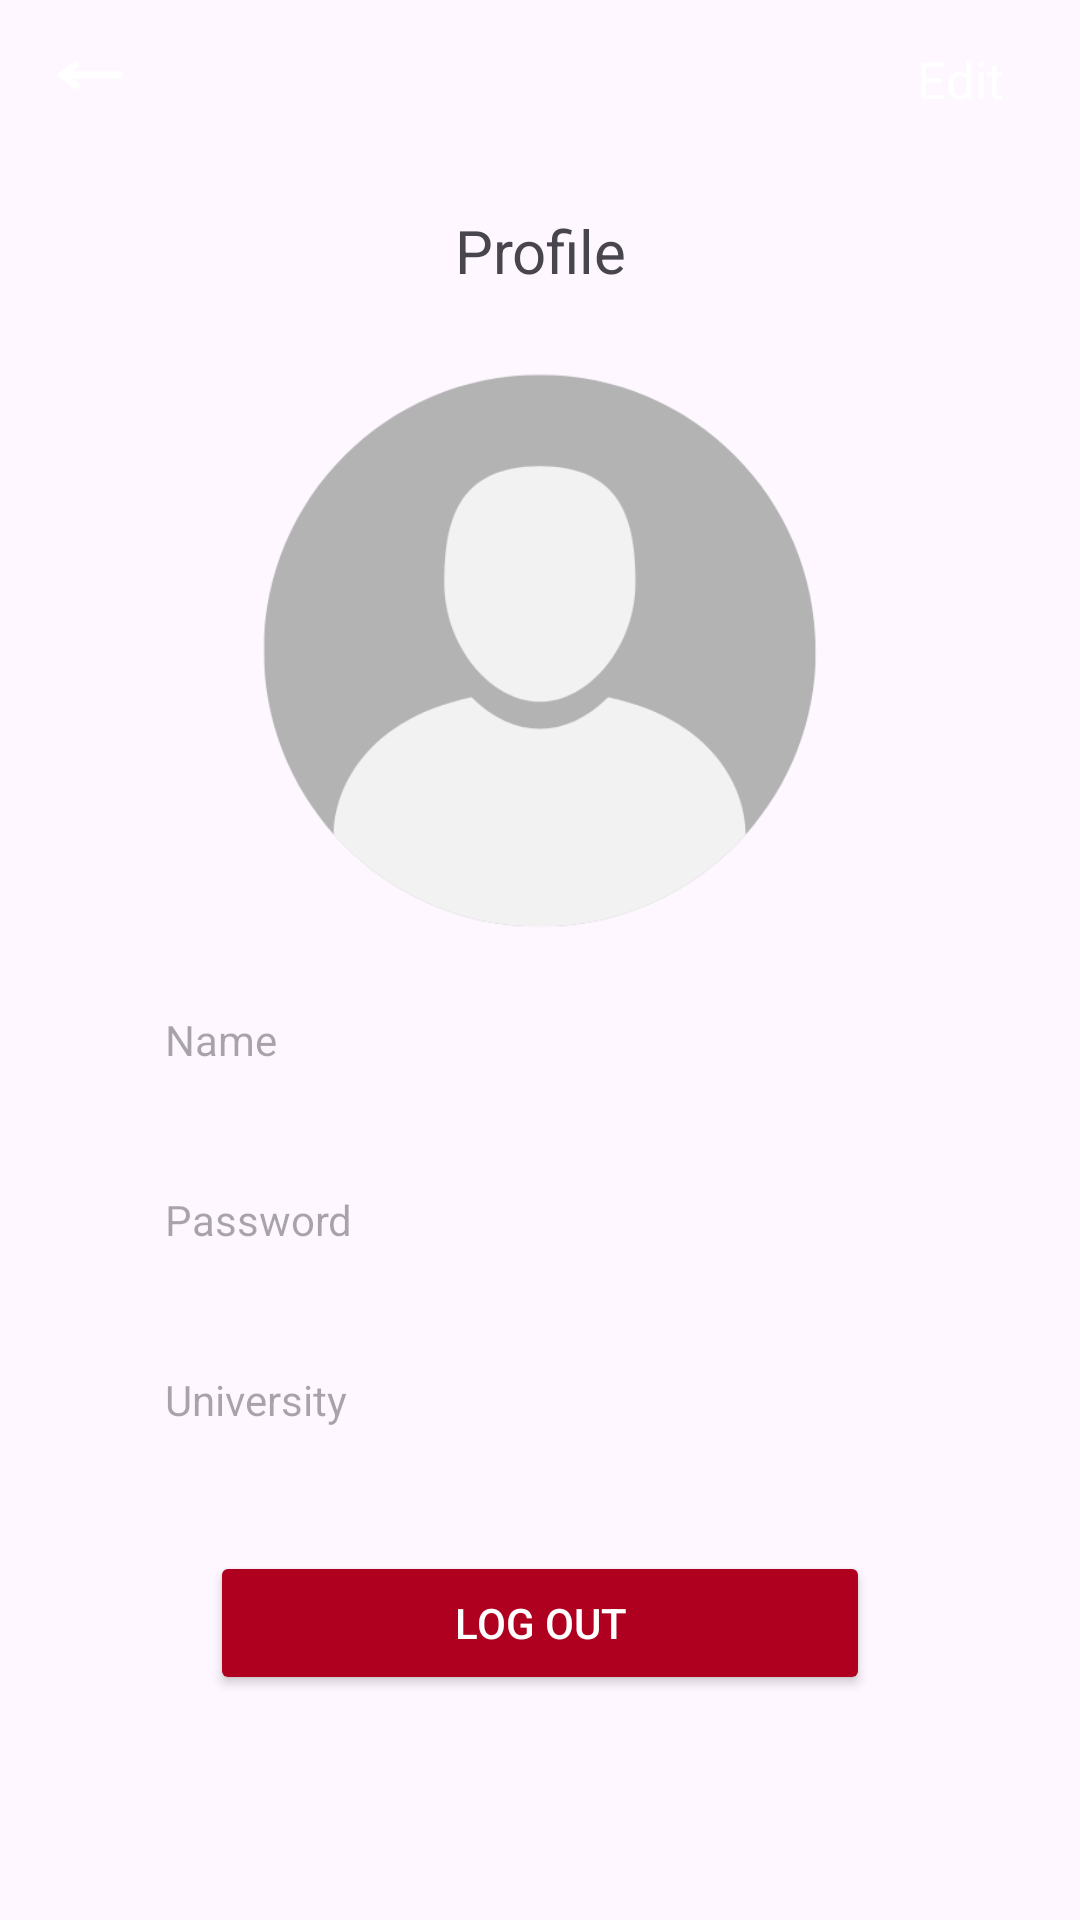

The Android layout XML behind this screen, and the referenced resources:
<!-- AndroidManifest.xml: application theme Theme.Hackathon -->
<!-- res/layout/user_profile.xml -->
<?xml version="1.0" encoding="utf-8"?>
<LinearLayout xmlns:android="http://schemas.android.com/apk/res/android"
    android:layout_width="match_parent"
    android:layout_height="match_parent"
    android:id="@+id/main">

    <ScrollView
        android:layout_width="match_parent"
        android:layout_height="wrap_content">

        <LinearLayout
            android:layout_width="match_parent"
            android:layout_height="wrap_content"
            android:orientation="vertical"
            >

        <LinearLayout
            android:layout_width="match_parent"
            android:layout_height="wrap_content"
            android:background="@color/main"
            android:paddingVertical="10dp"
            android:paddingHorizontal="15dp"
            android:orientation="horizontal"
            >

            <ImageView
                android:id="@+id/profileback"
                android:layout_width="30dp"
                android:layout_height="30dp"
                android:src="@drawable/backarrow"
                />
            <Space
                android:layout_width="0dp"
                android:layout_height="wrap_content"
                android:layout_weight="1"
                />

            <TextView
                android:layout_marginTop="5dp"
                android:layout_width="50dp"
                android:layout_height="30dp"
                android:textAlignment="center"
                android:textSize="17dp"
                android:textColor="@color/white"
                android:text="@string/edit"
                />


        </LinearLayout>

            <TextView
                android:layout_marginTop="15dp"
                android:layout_width="wrap_content"
                android:layout_height="wrap_content"
                android:text="@string/profile"
                android:textSize="20dp"
                android:textAlignment="center"
                android:layout_gravity="center_horizontal"
                />

            <ImageView
                android:layout_marginTop="20dp"
                android:layout_width="200dp"
                android:layout_height="200dp"
                android:layout_gravity="center_horizontal"
                android:src="@drawable/default_profile"
                />


            <TextView
                android:layout_marginTop="20dp"
                android:layout_width="250dp"
                android:layout_height="40dp"
                android:hint="Name"
                android:layout_gravity="center_horizontal"
                android:visibility="visible"
                />

            <TextView
                android:layout_marginTop="20dp"
                android:layout_width="250dp"
                android:layout_height="40dp"
                android:hint="Password"
                android:layout_gravity="center_horizontal"
                android:visibility="visible"
                />

            <TextView
                android:layout_marginTop="20dp"
                android:layout_width="250dp"
                android:layout_height="40dp"
                android:hint="University"
                android:layout_gravity="center_horizontal"
                android:visibility="visible"
                />

            <EditText
                android:layout_marginTop="20dp"
                android:layout_width="250dp"
                android:layout_height="40dp"
                android:hint="Name"
                android:layout_gravity="center_horizontal"
                android:visibility="gone"
                />

            <EditText
                android:layout_marginTop="20dp"
                android:layout_width="250dp"
                android:layout_height="40dp"
                android:hint="New  Password"
                android:layout_gravity="center_horizontal"
                android:visibility="gone"
                />

            <EditText
                android:layout_marginTop="20dp"
                android:layout_width="250dp"
                android:layout_height="40dp"
                android:hint="Confirm New Password"
                android:layout_gravity="center_horizontal"
                android:visibility="gone"
                />

            <EditText
                android:layout_marginTop="20dp"
                android:layout_width="250dp"
                android:layout_height="40dp"
                android:hint="University"
                android:layout_gravity="center_horizontal"
                android:visibility="gone"
                />

            <androidx.appcompat.widget.AppCompatButton
                android:layout_width="match_parent"
                android:layout_height="wrap_content"
                android:layout_marginHorizontal="70dp"
                android:layout_marginTop="20dp"
                android:text="Log Out"
                android:backgroundTint="@color/design_default_color_error"
                android:textColor="@color/white"
                android:id="@+id/logout"
                />
        </LinearLayout>

    </ScrollView>

</LinearLayout>
<!-- resources referenced by this layout -->
<resources>
  <color name="white">#FFFFFFFF</color>
  <!-- drawable backarrow: png bitmap (drawable, 5974 bytes) -->
  <!-- drawable default_profile: png bitmap (drawable, 17612 bytes) -->
  <string name="edit">Edit</string>
  <string name="profile">Profile</string>
  <style name="Theme.Hackathon" parent="Base.Theme.Hackathon" />
  <style name="Base.Theme.Hackathon" parent="Theme.Material3.DayNight.NoActionBar">
          
          
      </style>
</resources>
